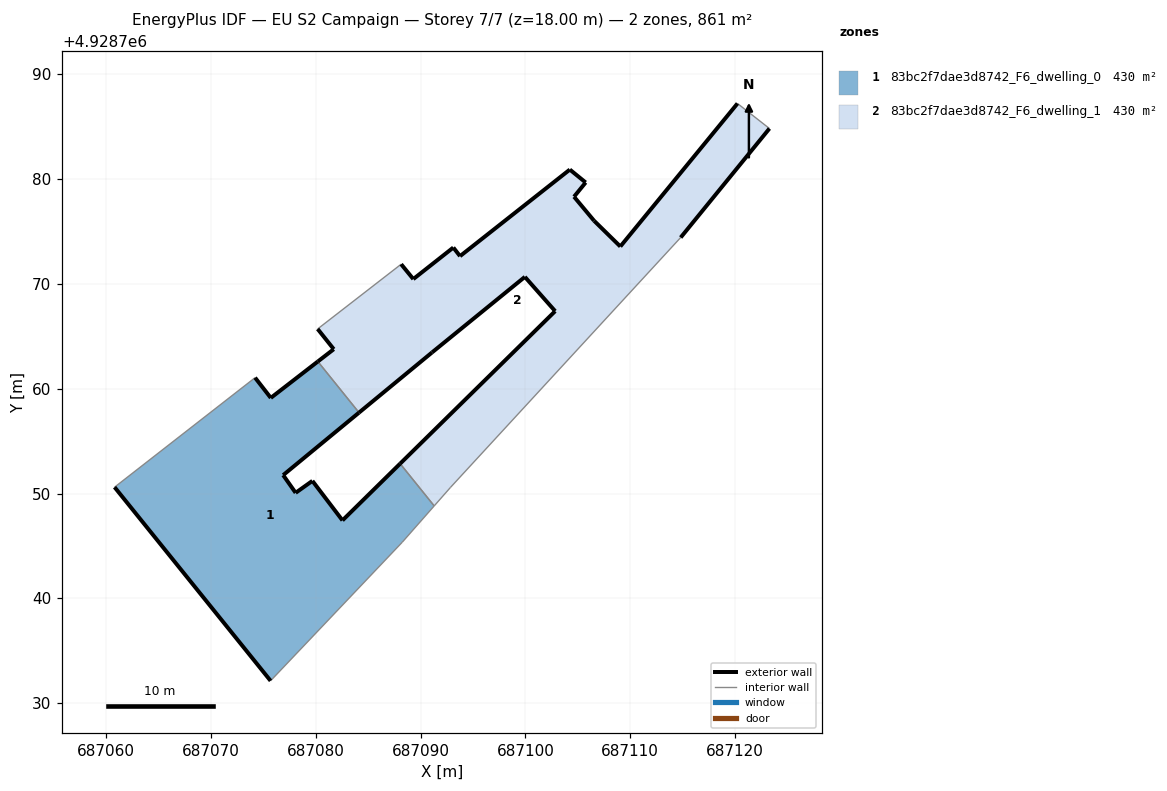
=== STOREY PLAN SPEC (per zone: floor XY polygon, exterior-wall plan segments, windows/doors) ===
zone 1: 83bc2f7dae3d8742_F6_dwelling_0  (430.3 m²)
  floor: (687088.24, 4928745.36) (687091.29, 4928748.82) (687088.04, 4928752.85) (687082.54, 4928747.43) (687079.67, 4928751.21) (687078.06, 4928750.07) (687076.88, 4928751.75) (687084.11, 4928757.72) (687080.18, 4928762.60) (687075.69, 4928759.12) (687074.19, 4928761.05) (687060.79, 4928750.61) (687075.67, 4928732.12)
  exterior wall: (687074.19, 4928761.05) – (687075.69, 4928759.12)  [2.4 m]
  exterior wall: (687075.69, 4928759.12) – (687080.18, 4928762.60)  [5.7 m]
  exterior wall: (687084.11, 4928757.72) – (687076.88, 4928751.75)  [9.4 m]
  exterior wall: (687076.88, 4928751.75) – (687078.06, 4928750.07)  [2.1 m]
  exterior wall: (687078.06, 4928750.07) – (687079.67, 4928751.21)  [2.0 m]
  exterior wall: (687079.67, 4928751.21) – (687082.54, 4928747.43)  [4.7 m]
  exterior wall: (687082.54, 4928747.43) – (687088.04, 4928752.85)  [7.7 m]
  exterior wall: (687075.67, 4928732.12) – (687060.79, 4928750.61)  [23.7 m]
  interior walls: 5
zone 2: 83bc2f7dae3d8742_F6_dwelling_1  (430.3 m²)
  floor: (687114.81, 4928774.43) (687123.28, 4928784.83) (687120.23, 4928787.22) (687109.05, 4928773.57) (687106.54, 4928776.03) (687104.63, 4928778.32) (687105.74, 4928779.68) (687104.23, 4928780.91) (687093.76, 4928772.65) (687093.11, 4928773.47) (687089.30, 4928770.46) (687088.14, 4928771.88) (687080.17, 4928765.70) (687081.70, 4928763.77) (687080.18, 4928762.60) (687084.11, 4928757.72) (687091.08, 4928763.46) (687099.94, 4928770.67) (687102.83, 4928767.40) (687088.04, 4928752.85) (687091.29, 4928748.82) (687092.85, 4928750.59)
  exterior wall: (687088.04, 4928752.85) – (687102.83, 4928767.40)  [20.8 m]
  exterior wall: (687102.83, 4928767.40) – (687099.94, 4928770.67)  [4.4 m]
  exterior wall: (687099.94, 4928770.67) – (687091.08, 4928763.46)  [11.4 m]
  exterior wall: (687091.08, 4928763.46) – (687084.11, 4928757.72)  [9.0 m]
  exterior wall: (687080.18, 4928762.60) – (687081.70, 4928763.77)  [1.9 m]
  exterior wall: (687081.70, 4928763.77) – (687080.17, 4928765.70)  [2.5 m]
  exterior wall: (687088.14, 4928771.88) – (687089.30, 4928770.46)  [1.8 m]
  exterior wall: (687089.30, 4928770.46) – (687093.11, 4928773.47)  [4.9 m]
  exterior wall: (687093.11, 4928773.47) – (687093.76, 4928772.65)  [1.0 m]
  exterior wall: (687093.76, 4928772.65) – (687104.23, 4928780.91)  [13.3 m]
  exterior wall: (687104.23, 4928780.91) – (687105.74, 4928779.68)  [1.9 m]
  exterior wall: (687105.74, 4928779.68) – (687104.63, 4928778.32)  [1.8 m]
  exterior wall: (687104.63, 4928778.32) – (687106.54, 4928776.03)  [3.0 m]
  exterior wall: (687106.54, 4928776.03) – (687109.05, 4928773.57)  [3.5 m]
  exterior wall: (687109.05, 4928773.57) – (687120.23, 4928787.22)  [17.6 m]
  exterior wall: (687123.28, 4928784.83) – (687114.81, 4928774.43)  [13.4 m]
  interior walls: 6

=== DERIVED (storey summary) ===
Building: EU S2 Campaign
Storey: 7 of 7  (floor level z = 18.00 m)
Storey gross floor area: 860.6 m²
Zones on this storey: 2
  - 83bc2f7dae3d8742_F6_dwelling_0: floor 430.3 m²; exterior wall 57.7 m (173.2 m²); WWR 0.0%
  - 83bc2f7dae3d8742_F6_dwelling_1: floor 430.3 m²; exterior wall 112.3 m (336.9 m²); WWR 0.0%
Zone adjacency (shared interzone walls):
  - 83bc2f7dae3d8742_F6_dwelling_0 ↔ 83bc2f7dae3d8742_F6_dwelling_1